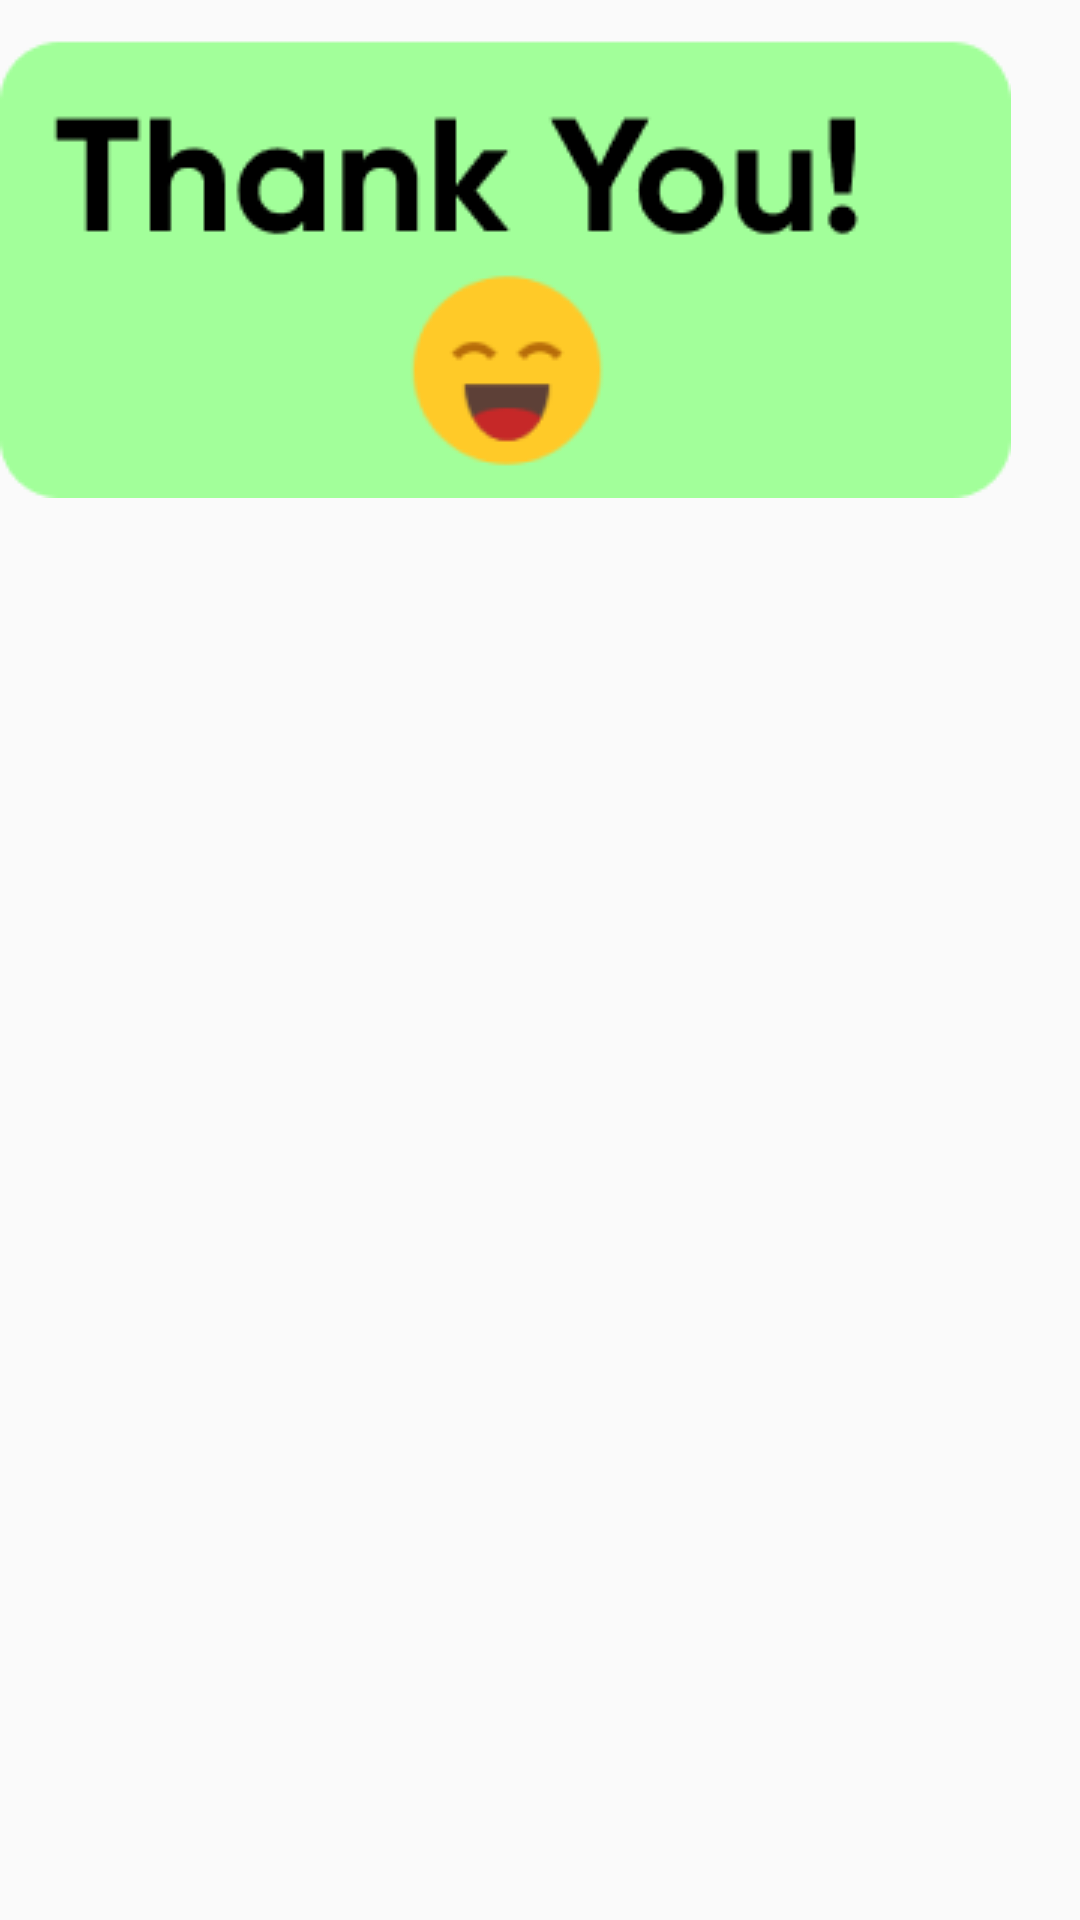

Write the Android layout XML for this screen, with the resource values it uses.
<!-- AndroidManifest.xml: application theme Theme.AppCompat.DayNight -->
<!-- res/layout/sample1.xml -->
<?xml version="1.0" encoding="utf-8"?>
<LinearLayout xmlns:android="http://schemas.android.com/apk/res/android"
    android:layout_width="match_parent"
    android:layout_height="match_parent">


    <ImageView
        android:id="@+id/dialog_imageview"
        android:layout_width="wrap_content"
        android:layout_height="wrap_content"
        android:src="@drawable/thank" />

</LinearLayout>
<!-- resources referenced by this layout -->
<resources>
  <!-- drawable thank: png bitmap (drawable-v24, 7002 bytes) -->
</resources>
